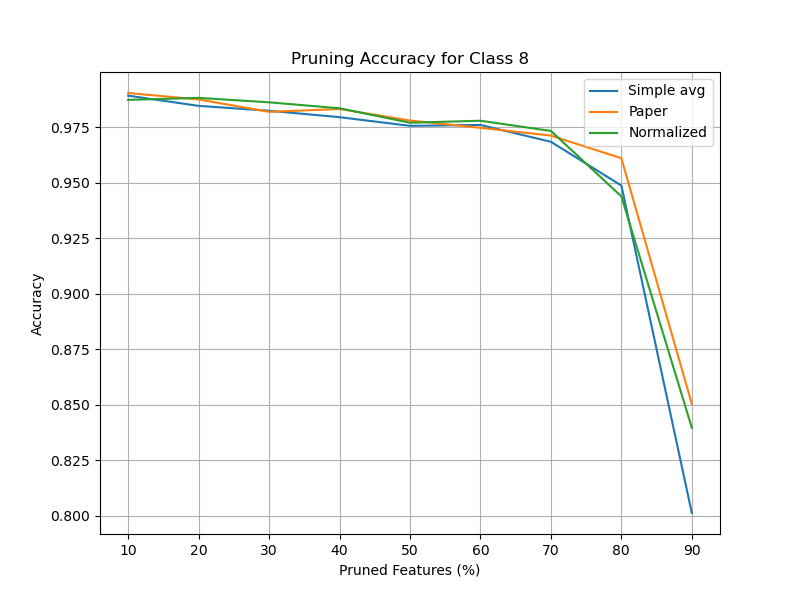

The table this chart was drawn from, first rows:
Pruning Ratio (%), Simple avg, Paper, Normalized
10.0, 0.9893, 0.9905, 0.9874
20.0, 0.9847, 0.9876, 0.9883
30, 0.9825, 0.982, 0.9863
40.0, 0.9796, 0.9833, 0.9836
50.0, 0.9757, 0.9781, 0.9771
60.0, 0.9761, 0.9748, 0.978
70.0, 0.9685, 0.9713, 0.9734
80.0, 0.9488, 0.9611, 0.9439
90.0, 0.8012, 0.8504, 0.8396
